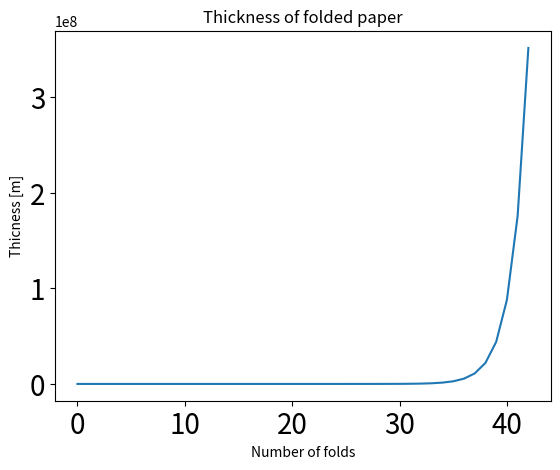

Python code for this plot:
# Problem 6: DIsplaying a line graph

import matplotlib.pyplot as plt

THICKNESS = 0.00008
folded_thickness = THICKNESS

lst = []

for i in range(43): 
    lst.append(folded_thickness)
    folded_thickness *= 2

plt.title("Thickness of folded paper")
plt.xlabel("Number of folds")
plt.ylabel("Thicness [m]")

# Customization
plt.tick_params(labelsize = 20)

plt.plot(lst)
plt.show()